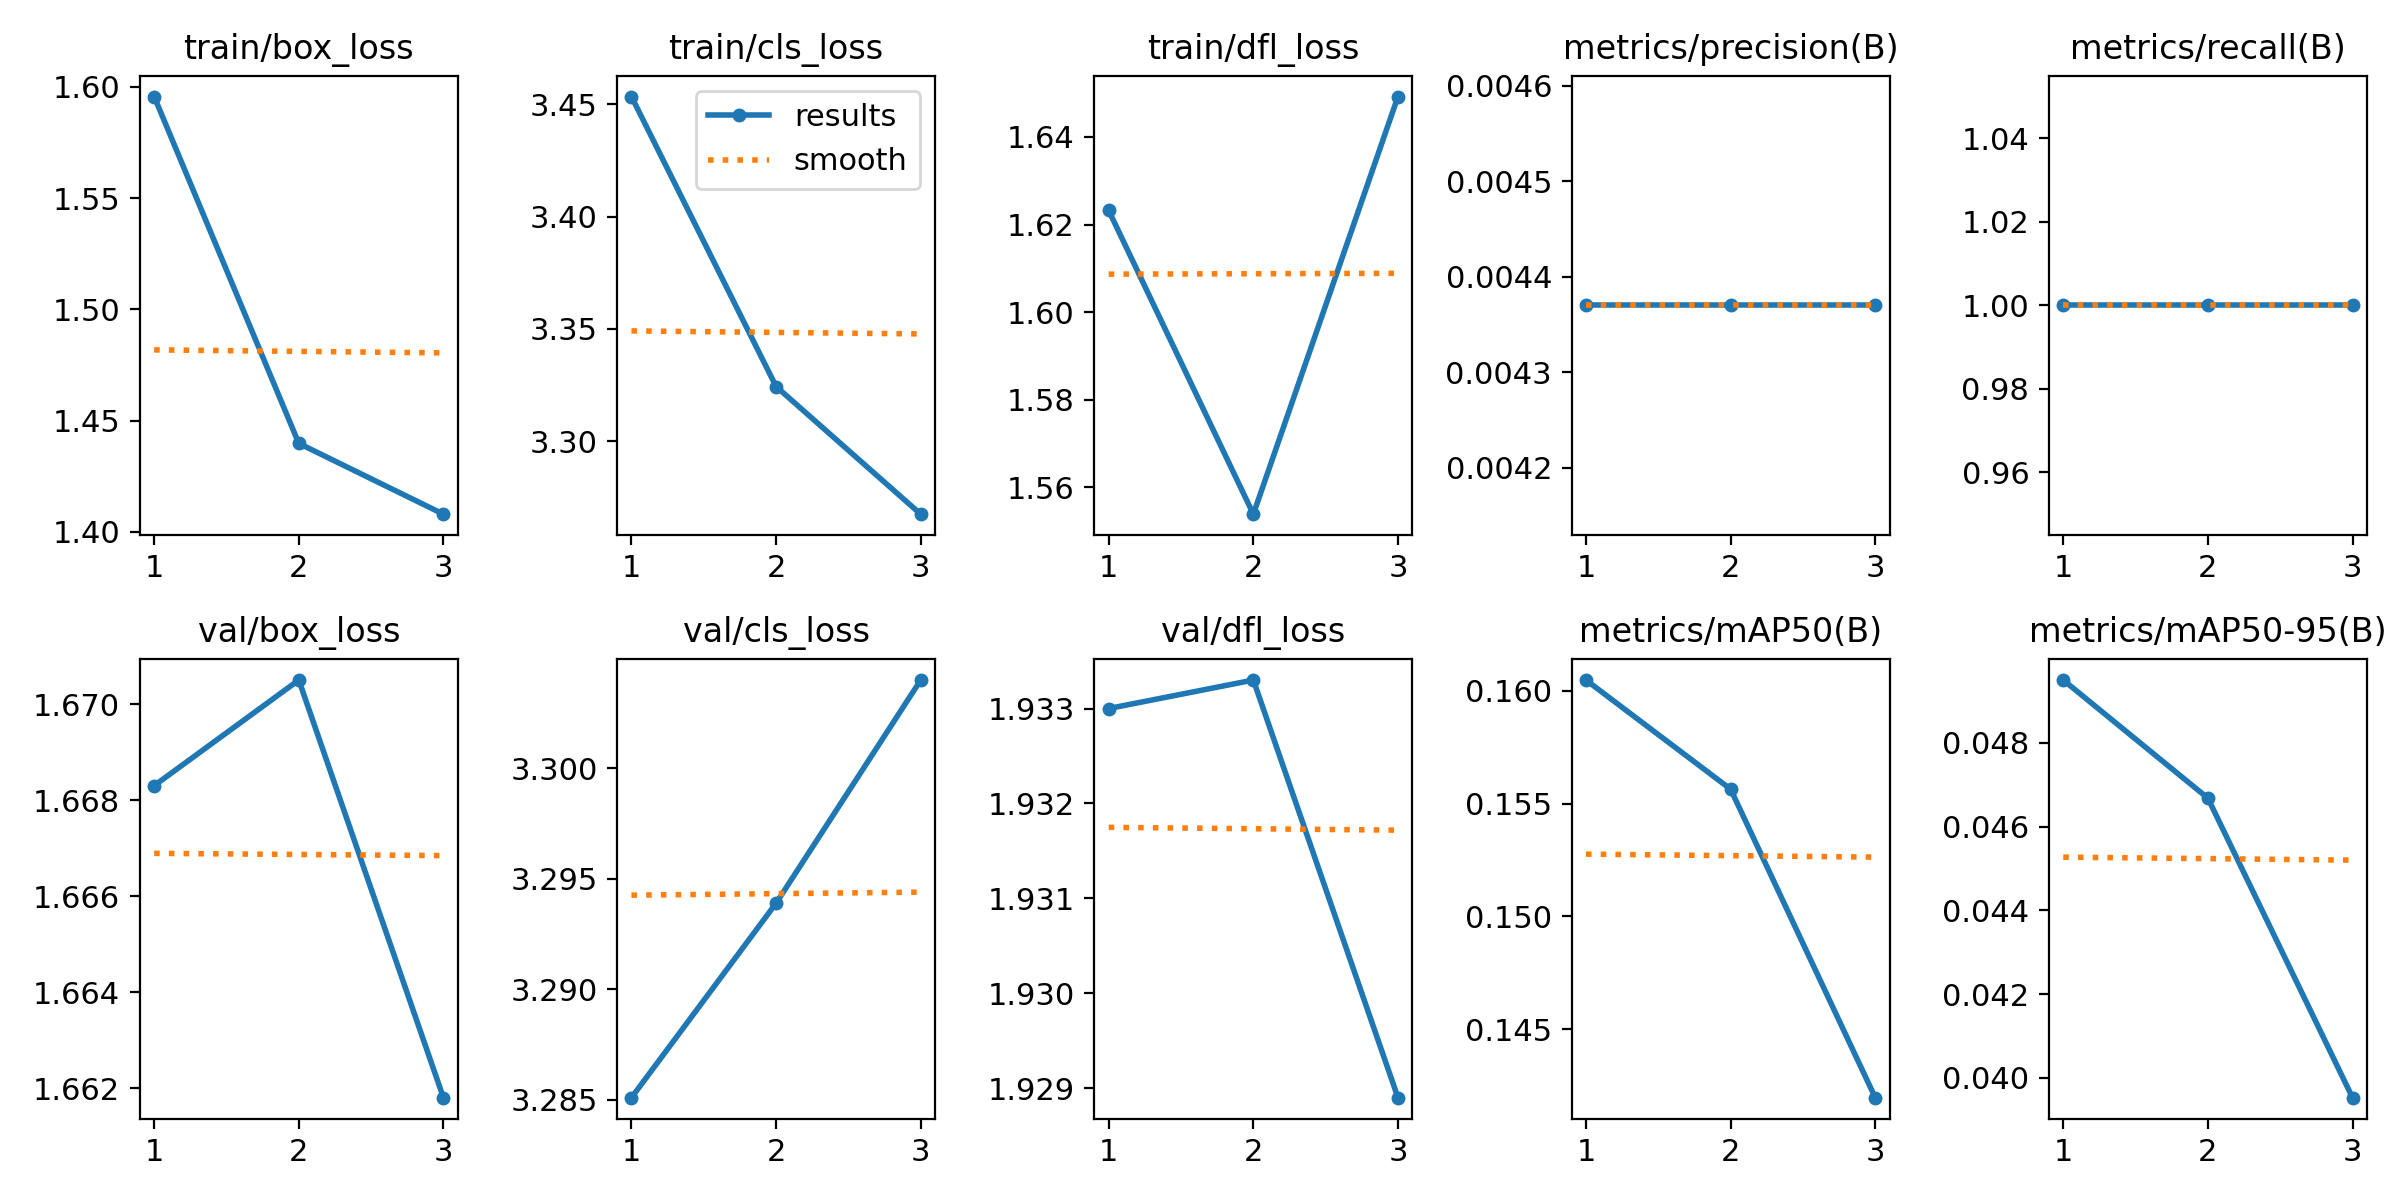

Source data for this figure (header and first rows):
epoch, train/box_loss, train/cls_loss, train/dfl_loss, metrics/precision(B), metrics/recall(B), metrics/mAP50(B), metrics/mAP50-95(B), val/box_loss, val/cls_loss, val/dfl_loss, lr/pg0, lr/pg1, lr/pg2
1, 1.596, 3.453, 1.623, 0.00437, 1, 0.1605, 0.0495, 1.668, 3.285, 1.933, 0, 0, 0
2, 1.44, 3.324, 1.554, 0.00437, 1, 0.1556, 0.04668, 1.671, 3.294, 1.933, 1.1169e-05, 1.1169e-05, 1.1169e-05
3, 1.408, 3.268, 1.649, 0.00437, 1, 0.142, 0.03953, 1.662, 3.304, 1.929, 1.1336e-05, 1.1336e-05, 1.1336e-05
